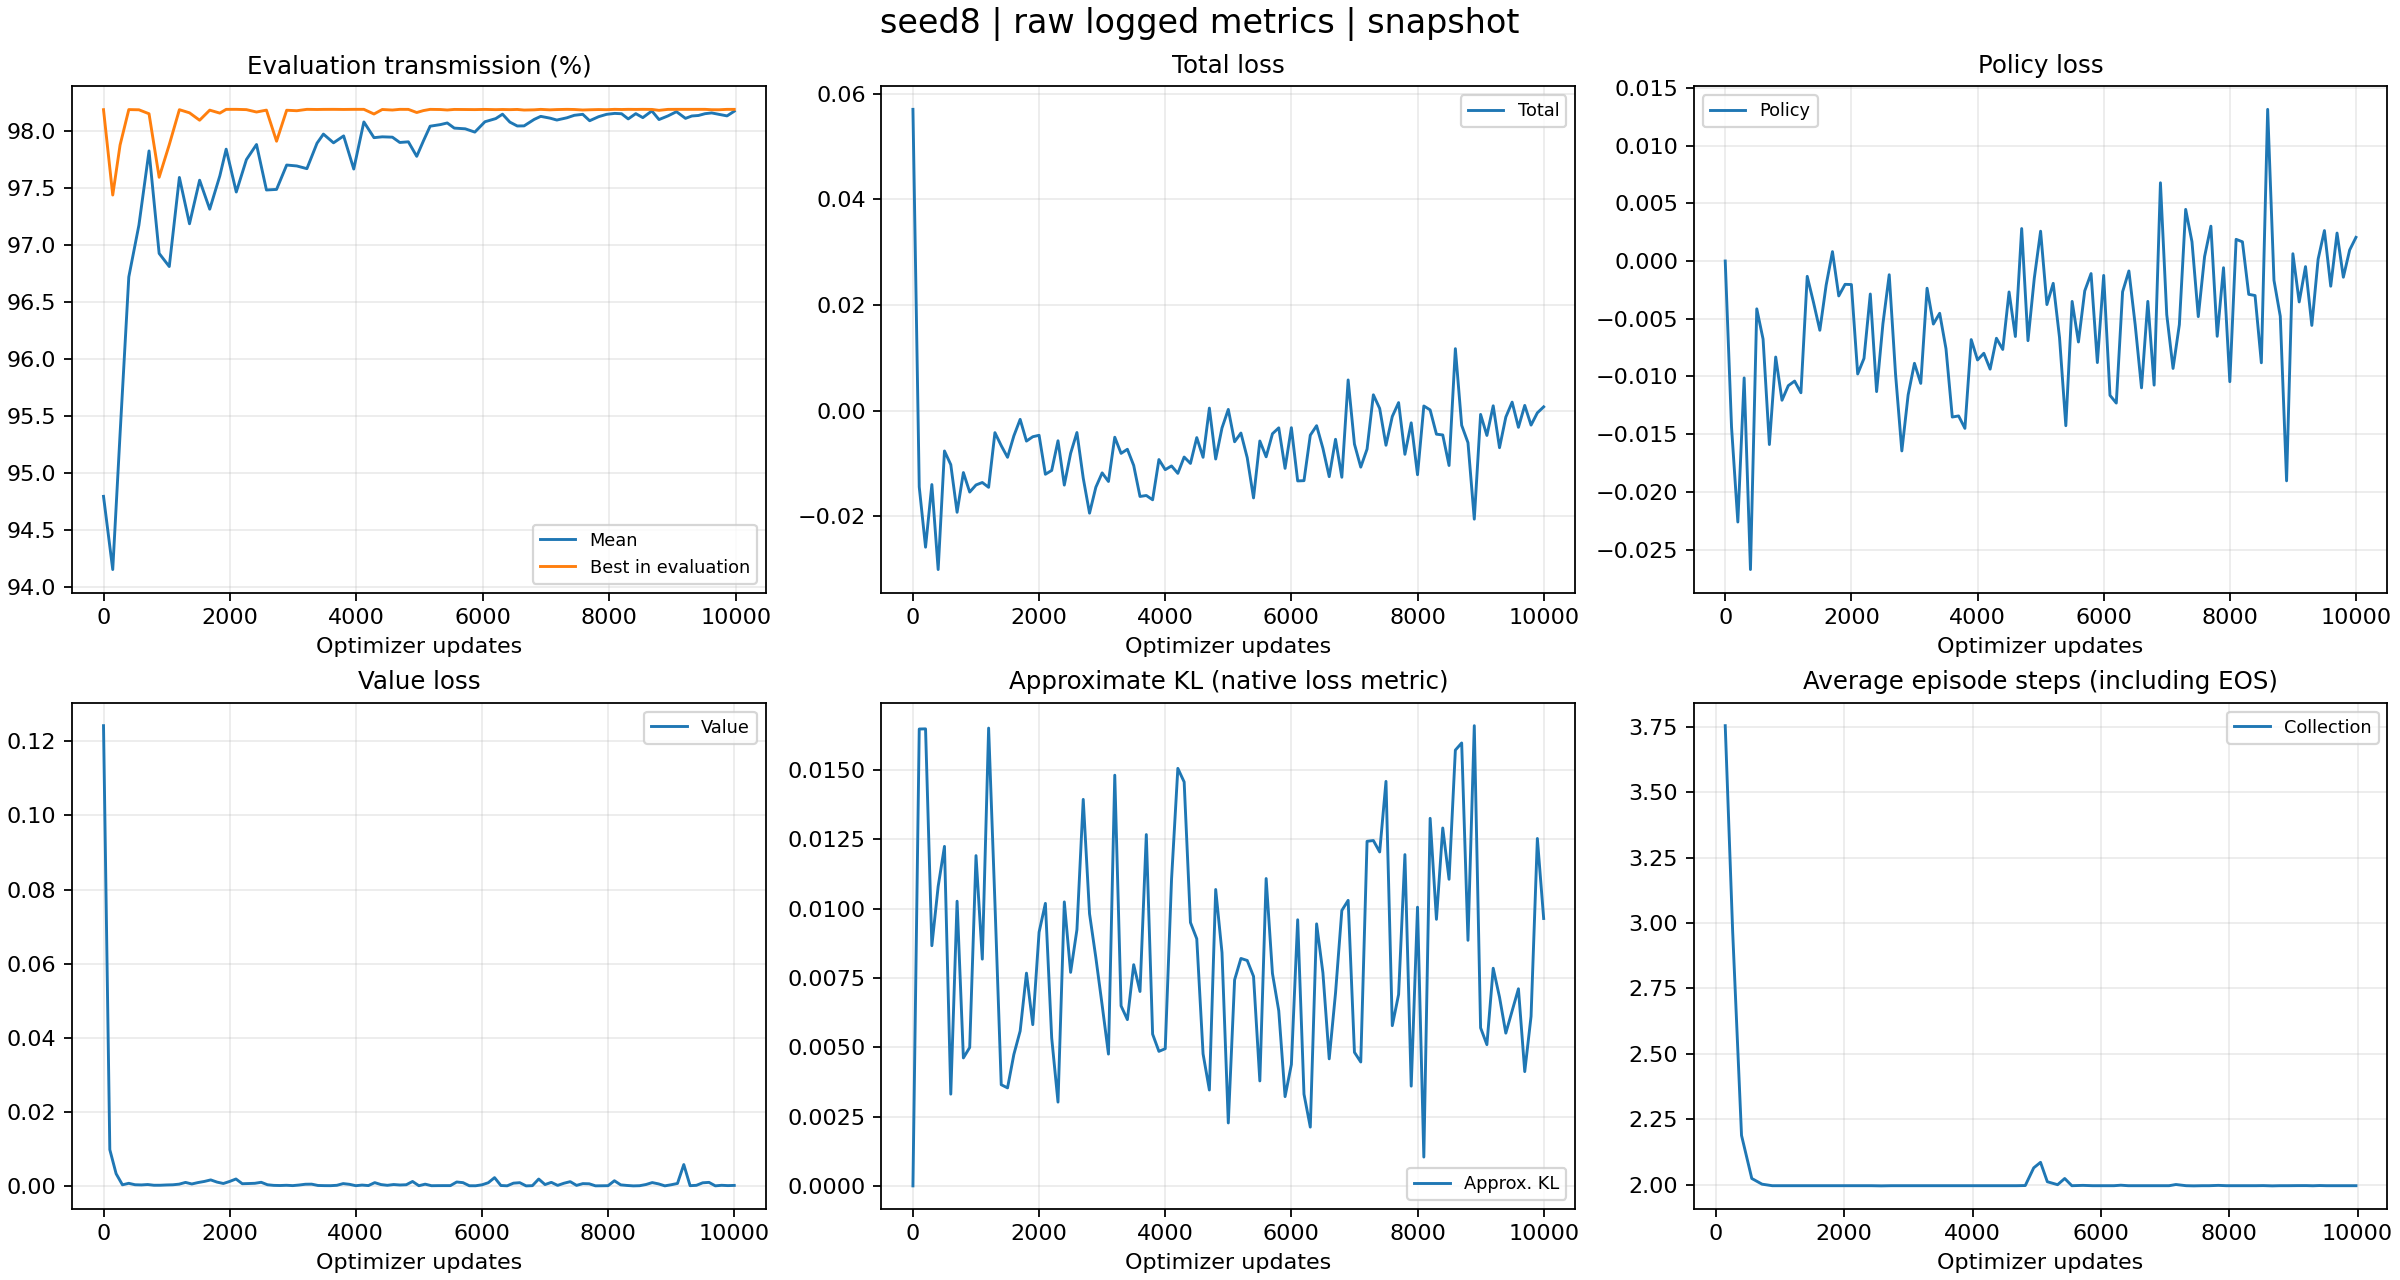

The table this chart was drawn from, first rows:
tag, optimizer_step, wall_time, value
evaluator_iter/reward_mean, 0, 1792315678, 0.9479
evaluator_iter/reward_mean, 146, 1792315697, 0.9415
evaluator_iter/reward_mean, 262, 1792315717, 0.9534
evaluator_iter/reward_mean, 400, 1792315814, 0.9672
evaluator_iter/reward_mean, 560, 1792315833, 0.9718
evaluator_iter/reward_mean, 720, 1792315862, 0.9783
evaluator_iter/reward_mean, 880, 1792315888, 0.9693
evaluator_iter/reward_mean, 1040, 1792315913, 0.9681
evaluator_iter/reward_mean, 1200, 1792315938, 0.976
evaluator_iter/reward_mean, 1360, 1792315968, 0.9719
evaluator_iter/reward_mean, 1520, 1792316007, 0.9757
evaluator_iter/reward_mean, 1680, 1792316049, 0.9732
evaluator_iter/reward_mean, 1840, 1792316084, 0.9761
evaluator_iter/reward_mean, 1940, 1792316121, 0.9784
evaluator_iter/reward_mean, 2100, 1792316154, 0.9747
evaluator_iter/reward_mean, 2260, 1792316187, 0.9775
evaluator_iter/reward_mean, 2420, 1792316220, 0.9788
evaluator_iter/reward_mean, 2577, 1792316271, 0.9748
evaluator_iter/reward_mean, 2737, 1792316310, 0.9749
evaluator_iter/reward_mean, 2897, 1792316347, 0.977
evaluator_iter/reward_mean, 3057, 1792316383, 0.977
evaluator_iter/reward_mean, 3217, 1792316416, 0.9767
evaluator_iter/reward_mean, 3377, 1792316456, 0.979
evaluator_iter/reward_mean, 3478, 1792316493, 0.9798
evaluator_iter/reward_mean, 3638, 1792316541, 0.979
evaluator_iter/reward_mean, 3798, 1792316579, 0.9796
evaluator_iter/reward_mean, 3958, 1792316615, 0.9767
evaluator_iter/reward_mean, 4118, 1792316656, 0.9808
evaluator_iter/reward_mean, 4278, 1792316696, 0.9794
evaluator_iter/reward_mean, 4409, 1792316737, 0.9795
evaluator_iter/reward_mean, 4569, 1792316782, 0.9795
evaluator_iter/reward_mean, 4686, 1792316819, 0.979
evaluator_iter/reward_mean, 4822, 1792316853, 0.9791
evaluator_iter/reward_mean, 4954, 1792316881, 0.9778
evaluator_iter/reward_mean, 5060, 1792316982, 0.9792
evaluator_iter/reward_mean, 5166, 1792317048, 0.9805
evaluator_iter/reward_mean, 5326, 1792317086, 0.9806
evaluator_iter/reward_mean, 5437, 1792317140, 0.9807
evaluator_iter/reward_mean, 5548, 1792317183, 0.9803
evaluator_iter/reward_mean, 5721, 1792317235, 0.9802
evaluator_iter/reward_mean, 5873, 1792317272, 0.9799
evaluator_iter/reward_mean, 6033, 1792317297, 0.9808
evaluator_iter/reward_mean, 6204, 1792317344, 0.9811
evaluator_iter/reward_mean, 6311, 1792317369, 0.9815
evaluator_iter/reward_mean, 6427, 1792317399, 0.9808
evaluator_iter/reward_mean, 6544, 1792317428, 0.9805
evaluator_iter/reward_mean, 6652, 1792317464, 0.9805
evaluator_iter/reward_mean, 6812, 1792317491, 0.9811
evaluator_iter/reward_mean, 6915, 1792317547, 0.9813
evaluator_iter/reward_mean, 7063, 1792317581, 0.9812
evaluator_iter/reward_mean, 7170, 1792317626, 0.981
evaluator_iter/reward_mean, 7330, 1792317662, 0.9812
evaluator_iter/reward_mean, 7447, 1792317709, 0.9814
evaluator_iter/reward_mean, 7580, 1792317767, 0.9815
evaluator_iter/reward_mean, 7689, 1792317823, 0.9809
evaluator_iter/reward_mean, 7831, 1792317863, 0.9813
evaluator_iter/reward_mean, 7957, 1792317899, 0.9815
evaluator_iter/reward_mean, 8086, 1792317943, 0.9816
evaluator_iter/reward_mean, 8194, 1792318009, 0.9815
evaluator_iter/reward_mean, 8299, 1792318038, 0.9811
... 565 more rows
